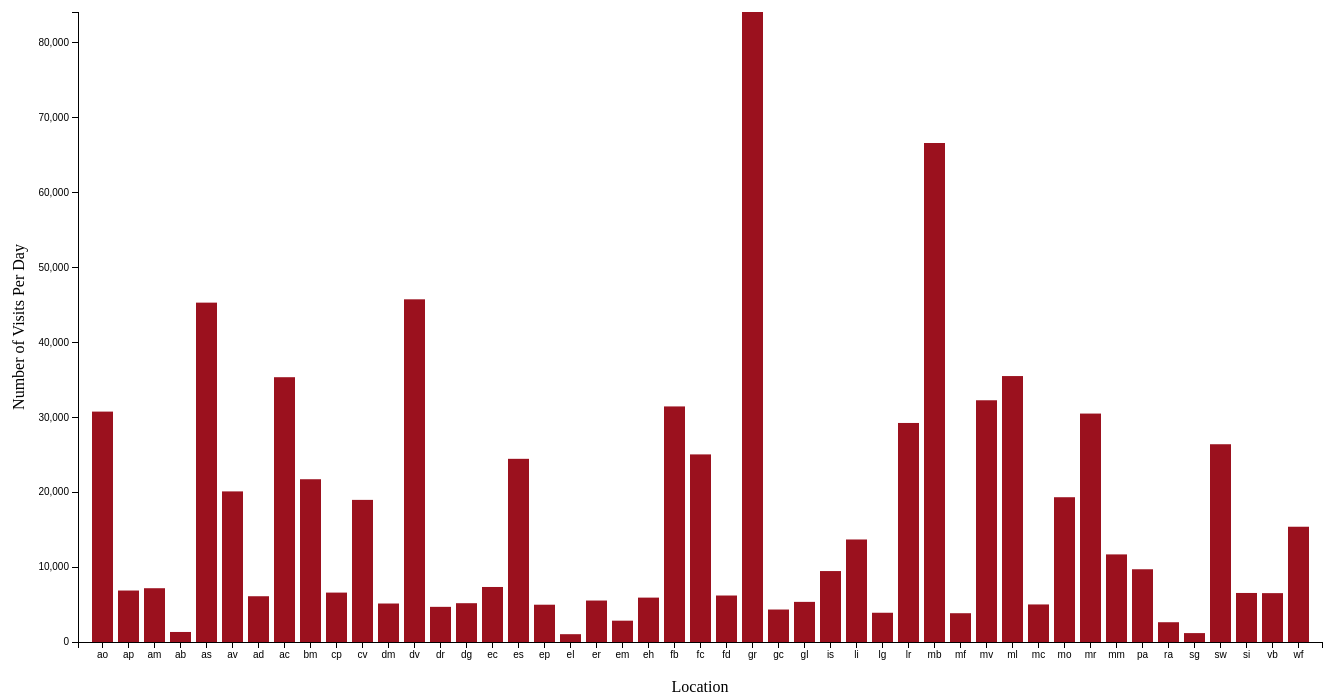
D3 v3 page, settled after 480 driven frames (8 s of simulated time); the page loaded 1 data file(s).


// ── histogram.js
//margins, width, and height of the chart
var margin = {top: 20, right: 30, bottom: 50, left: 70},
    width = 1344 - margin.left - margin.right,
    height = 700 - margin.top - margin.bottom;

//create chart
var chart = d3.select(".chart")
    .attr("width", width + margin.left + margin.right)
    .attr("height", height + margin.top + margin.bottom)
    .append("g")
    .attr("transform", "translate(" + margin.left + "," + margin.top + ")");

//x axis
var x = d3.scale.ordinal()
    .rangeRoundBands([0, width], 0.20);

//y axis
var y = d3.scale.linear()
    .range([height, 0]);

//define x axis
var xAxis = d3.svg.axis()
    .scale(x)
    .orient("bottom");

//define y axis
var yAxis = d3.svg.axis()
    .scale(y)
    .orient("left");
	
//This creates the tooltip div that will appear.
var div = d3.select("body").append("div")	
    .attr("class", "tooltip")				
    .style("opacity", 0);

	
var barDataByName = []; // data sorted by name
var barDataByCount = []; // data sorted by count
		
		

//read data from file
d3.tsv("histogramdata.tsv", type, function(error, data) {

	// copy data and then sort by count
	barDataByCount = data.slice();
	barDataByCount = barDataByCount.sort(function(a,b) { return d3.ascending(a.count, b.count)});
	
	// copy data and then sort by name
	barDataByName = data.slice();
	barDataByName = barDataByName.sort(function(a,b) { return d3.ascending(a.name, b.name)});
	
	//calls create function
	create(data);
		
});


d3.select("svg")
	// when mouse is clicked
	.on("mousedown", function() {
		var xCord = d3.mouse(this)[0];
		var yCord = d3.mouse(this)[1];
		
		
		
		// if click left of y axis
		if (xCord <= 69) {
			//delete current bars
			chart.selectAll(".bar").remove();
			chart.selectAll("text").remove();
			
			// create new bars sorted by count
			create(barDataByCount.reverse());
			
		}
		
		// if click below x axis
		else if (yCord >= 650) {
			chart.selectAll(".bar").remove();
			chart.selectAll("text").remove();
			
			//create new bars sorted by name
			create(barDataByName.reverse());
		}
		
	});

function type(d) {
    d.count = +d.count; // coerce to number
    return d;
}

// function that takes data to create the rest of the chart and bars
function create(data) {
	
	//define the domains of x and y dimensions
    x.domain(data.map(function(d) { return d.name; }));
    y.domain([0, d3.max(data, function(d) { return d.count; })]);

    // x axis
    chart.append("g")
	   .attr("class", "axis")
	   .attr("transform", "translate(0," + height + ")") //moves axis to bottom of chart
	   .call(xAxis);

	// x axis label
	chart.append("text")
		.attr("x", width / 2 ) // positions text at half of chart width
        .attr("y",  height + margin.bottom ) // positions text below bottom margin
		.style("text-anchor", "middle") // center text
		.text("Location")
	   
    // y axis
    chart.append("g")
	   .attr("class", "axis")
	   .call(yAxis);
	   
	// y axis label   
	chart.append("text")
        .attr("transform", "rotate(-90)") //rotates text
        .attr("y",0 - margin.left) // positions text behind left margin
        .attr("x",0 - (height / 2)) // positions text at half of chart height
        .attr("dy", "1em")
        .style("text-anchor", "middle") // center text
        .text("Number of Visits Per Day");
		
	
	
    //create bars
    chart.selectAll(".bar")
		.data(data)
		.enter().append("rect")
		.attr("class", "bar")
		.attr("x", function(d) { return x(d.name); }) //x position
		.attr("y", function(d) { return y(d.count); })//y position
		.attr("height", function(d) { return height - y(d.count); })//size of rectangle
		.attr("width", x.rangeBand()) //width
		//Creates the mouseover function that spawns the tooltip
		 .on("mouseover", function(d) {		
            div.transition()		
                .duration(200)		
                .style("opacity", .9);		
            div.html(d.fullname + "<br/>" + d.count)	
                .style("left", (d3.event.pageX) + "px")		
                .style("top", (d3.event.pageY - 28) + "px");})
		//Creates mouseout function that makes the tooltip disappear
        .on("mouseout", function(d) {		
            div.transition()		
                .duration(500)		
                .style("opacity", 0);})
    
		
	
}


### data: histogramdata.tsv
name	count
ao	30765
ap	6873
am	7170
ab	1339
as	45316
av	20110
ad	6111
ac	35358
am	7113
bm	21734
cp	6597
cv	18977
dm	5139
dv	45758
dr	4694
dg	5181
ec	7347
es	24459
ep	4979
el	1043
er	5537
em	2847
eh	5927
fb	31456
fc	25050
fd	6207
gr	84124
gc	4336
gl	5358
is	9473
li	13689
lg	3906
lr	29248
mb	66630
mf	3843
mv	32279
ml	35511
mc	5014
mo	19332
mr	30503
mm	11697
pa	9713
ra	2640
sg	1188
sw	26407
si	6547
vb	6524
wf	15391